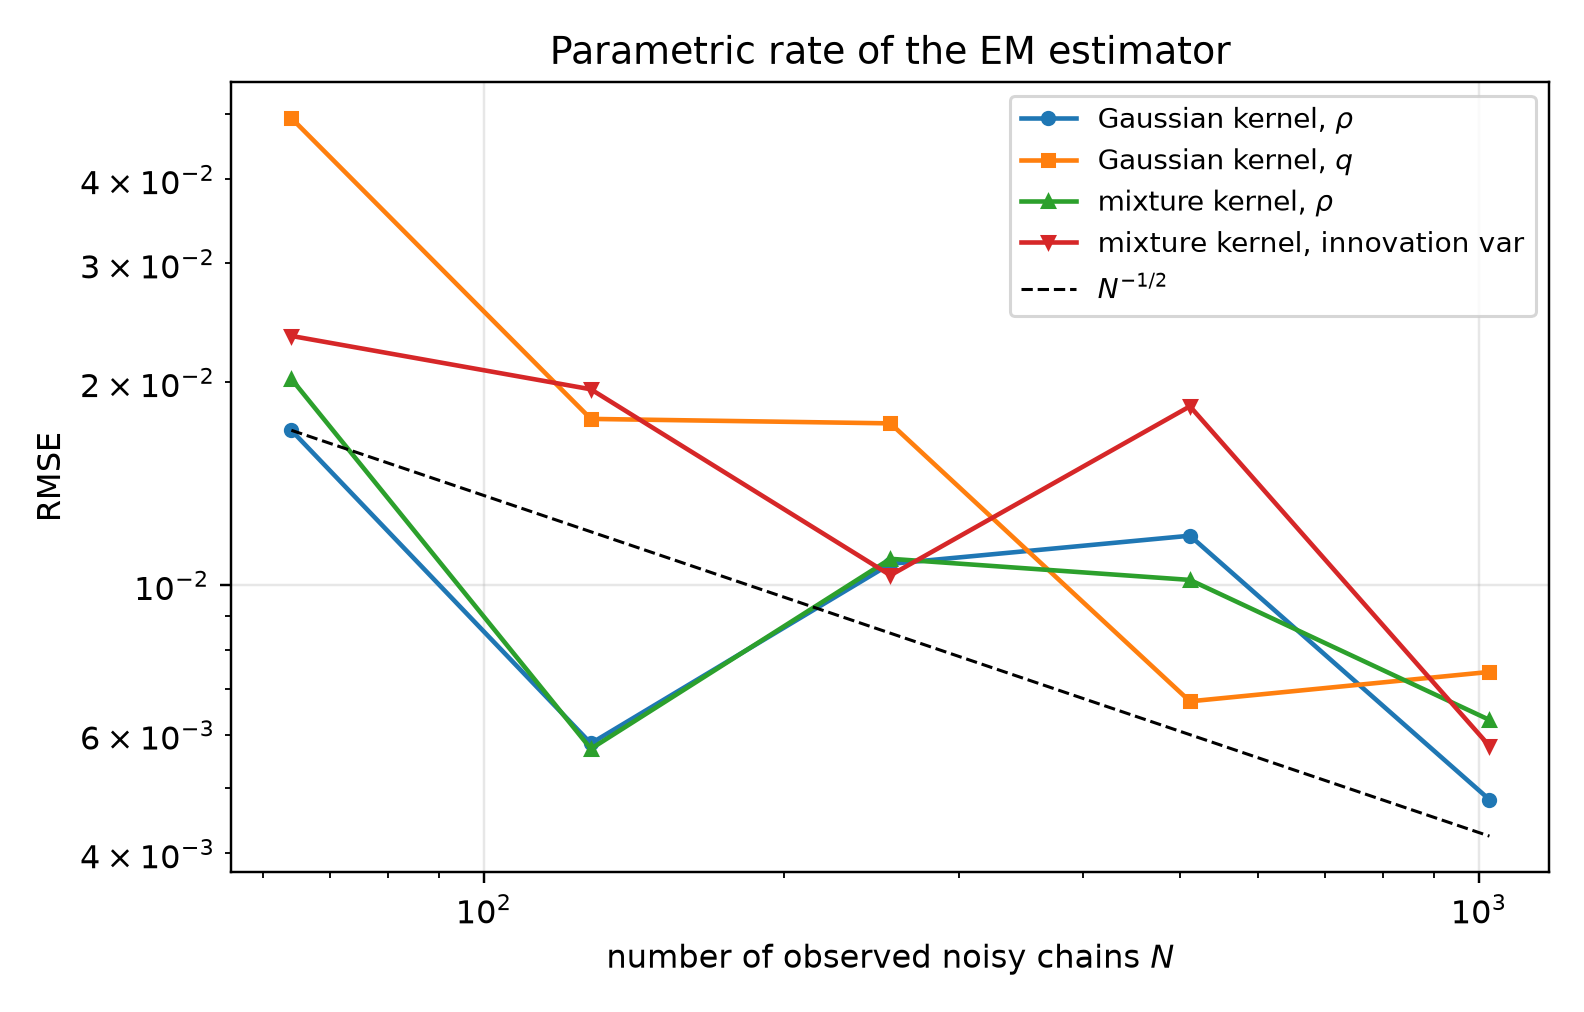

Source data for this figure (header and first rows):
n_chains, n_edges, gauss_rho_rmse, gauss_q_rmse, mixture_rho_rmse, mixture_var_rmse
64, 1984, 0.01697, 0.04928, 0.02022, 0.02342
128, 3968, 0.005822, 0.01764, 0.005716, 0.01952
256, 7936, 0.01075, 0.01737, 0.01094, 0.01034
512, 15872, 0.01184, 0.006722, 0.01018, 0.01842
1024, 31744, 0.004805, 0.007433, 0.006309, 0.005771
